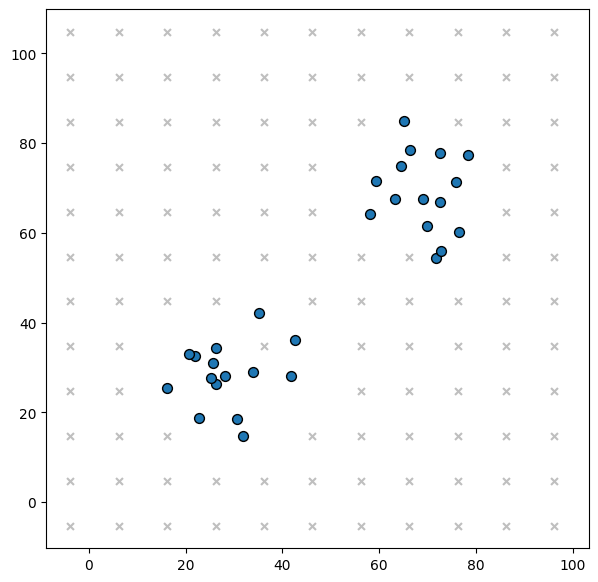
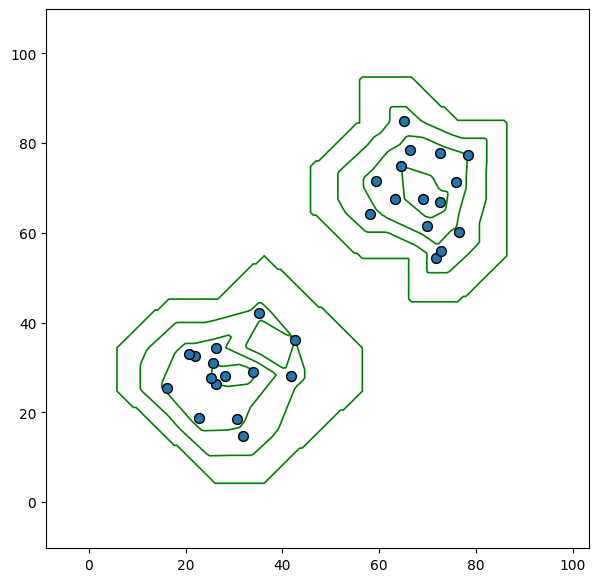

Write the Python code that produced these figures, in order.
import numpy as np
import matplotlib.pyplot as plt
from scipy.interpolate import griddata

# 1. 基础参数设置
np.random.seed(42)
grid_size = 10  # Delta_g
R = 15          # 密度搜索半径

# 2. 生成原始离散点 (聚集成两个簇)
cluster1 = np.random.randn(15, 2) * 8 + [30, 30]
cluster2 = np.random.randn(15, 2) * 8 + [70, 70]
points = np.vstack([cluster1, cluster2])

# 3. 计算离散点密度 Z (基于搜索半径 R)
def calculate_density(p, all_pts, radius):
    dists = np.linalg.norm(all_pts - p, axis=1)
    return np.sum(dists <= radius)

z_points = np.array([calculate_density(p, points, R) for p in points])

# 4. 动态零点注入逻辑 (仅延伸 2 个 grid_size)
# 计算离散点的包围盒
x_min, x_max = points[:, 0].min(), points[:, 0].max()
y_min, y_max = points[:, 1].min(), points[:, 1].max()

# 定义延伸后的范围
margin = 2 * grid_size
x_start, x_end = x_min - margin, x_max + margin
y_start, y_end = y_min - margin, y_max + margin

# 生成覆盖该范围的网格中心
x_range = np.arange(x_start, x_end + grid_size, grid_size)
y_range = np.arange(y_start, y_end + grid_size, grid_size)
gx, gy = np.meshgrid(x_range, y_range)
grid_centers = np.vstack([gx.ravel(), gy.ravel()]).T

zero_points = []
for cp in grid_centers:
    # 判定规则：网格单元内无离散点则注入零点
    in_cell = (points[:, 0] >= cp[0] - grid_size/2) & (points[:, 0] < cp[0] + grid_size/2) & \
              (points[:, 1] >= cp[1] - grid_size/2) & (points[:, 1] < cp[1] + grid_size/2)
    if not np.any(in_cell):
        zero_points.append(cp)

zero_points = np.array(zero_points)
z_zeros = np.zeros(len(zero_points))

# 合并增强点集
all_coords = np.vstack([points, zero_points])
all_z = np.concatenate([z_points, z_zeros])

# 5. 学术绘图设置
plt.rcParams['font.family'] = 'serif'
plt.rcParams['font.serif'] = ['Times New Roman']

# --- 图 1: 离散点与零值点分布 ---
fig1, ax1 = plt.subplots(figsize=(7, 7))
ax1.scatter(zero_points[:, 0], zero_points[:, 1], c='gray', marker='x', s=25, alpha=0.5)
ax1.scatter(points[:, 0], points[:, 1], c='#1f77b4', s=50, edgecolors='k', zorder=5)

ax1.set_xlim(x_start - 5, x_end + 5)
ax1.set_ylim(y_start - 5, y_end + 5)
ax1.axis('on')
plt.savefig('izgc_distribution_tight.png', dpi=300, bbox_inches='tight')

# --- 图 2: 生成的等值线 (聚类边界) ---
fig2, ax2 = plt.subplots(figsize=(7, 7))
xi = np.linspace(x_start - 5, x_end + 5, 200)
yi = np.linspace(y_start - 5, y_end + 5, 200)
Xi, Yi = np.meshgrid(xi, yi)
Zi = griddata(all_coords, all_z, (Xi, Yi), method='linear')
Zi = np.nan_to_num(Zi, nan=0.0)

# levels=3 会绘制三条等高线，如需只看边界可设为 [0.5]
ax2.contour(Xi, Yi, Zi, levels=3, colors='green', linewidths=1.2)
ax2.scatter(points[:, 0], points[:, 1], c='#1f77b4', s=50, edgecolors='k', zorder=3)

ax2.set_xlim(x_start - 5, x_end + 5)
ax2.set_ylim(y_start - 5, y_end + 5)
ax2.axis('on')
plt.savefig('izgc_isolines_tight.png', dpi=300, bbox_inches='tight')

print("动态延伸 2 个 grid_size 的图表已生成。")
